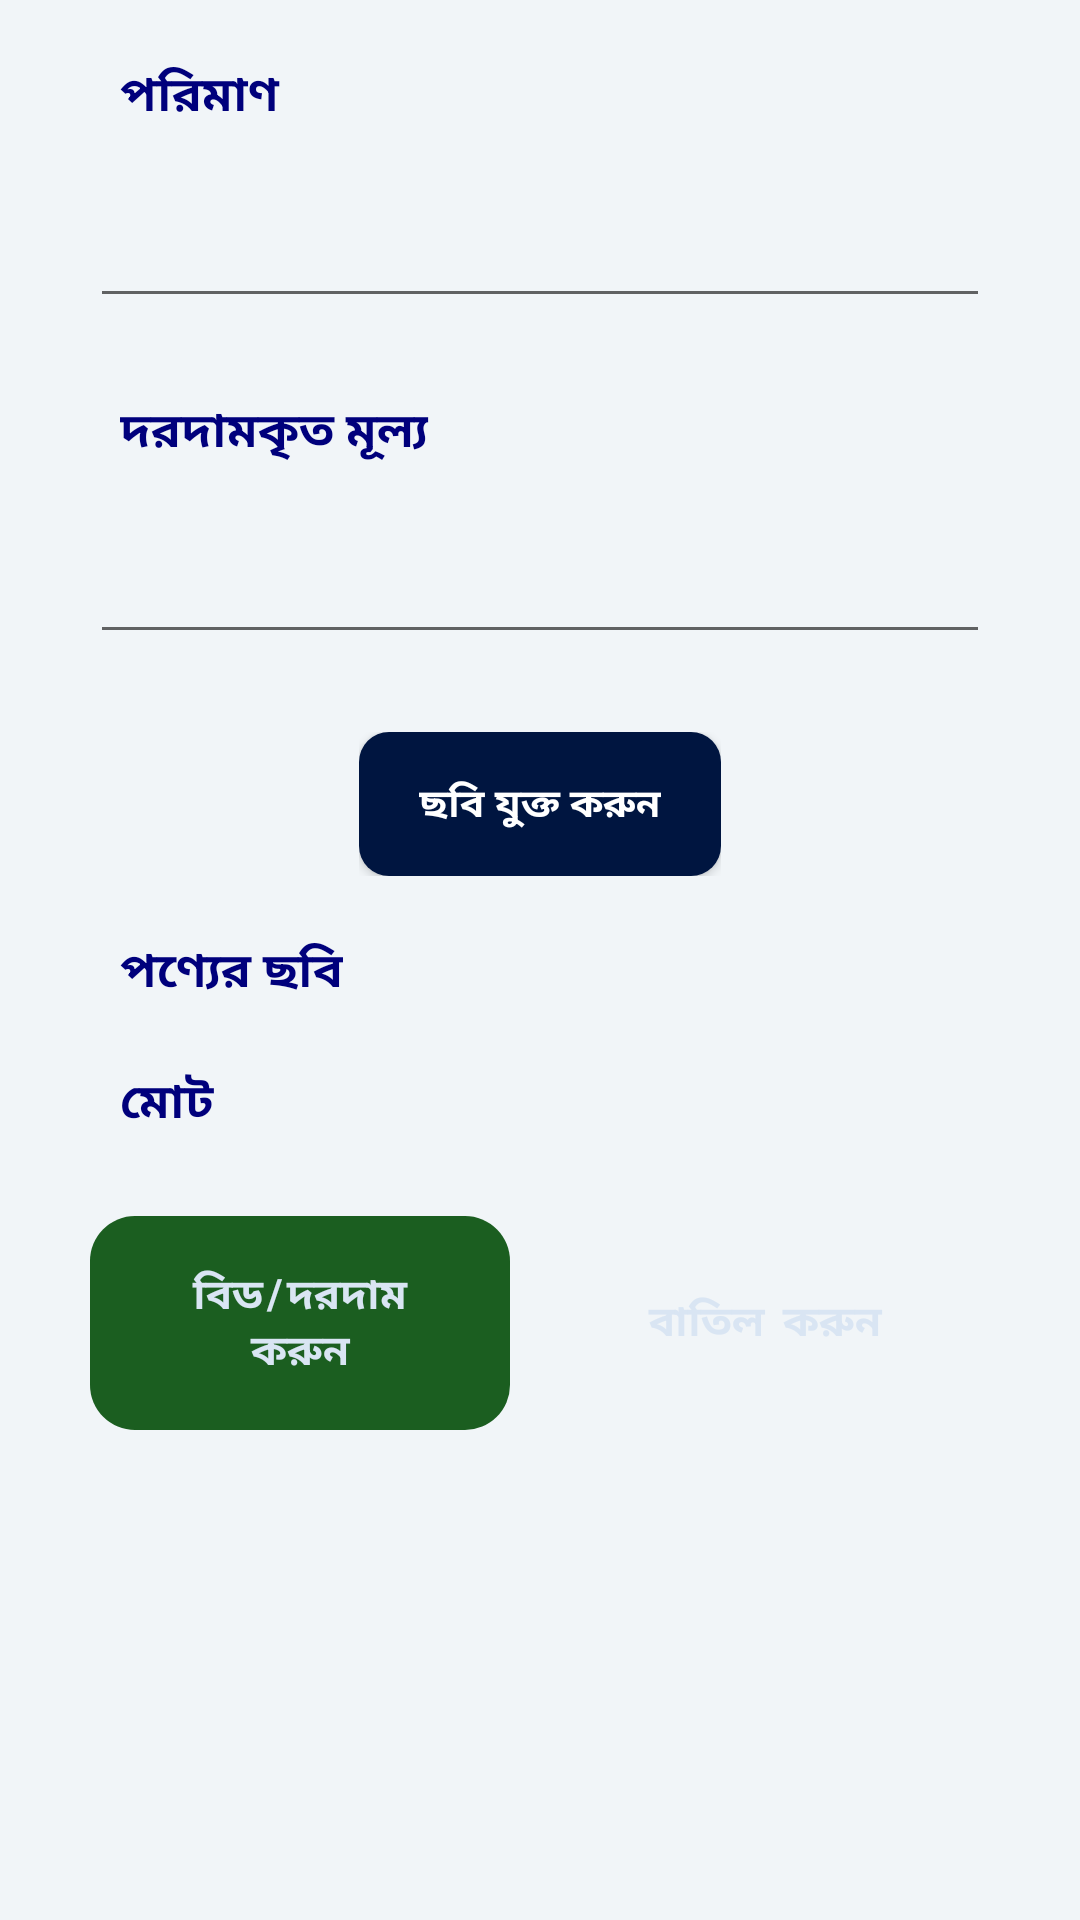

Produce the Android XML layout that renders to this screen, including the resource entries it uses.
<!-- AndroidManifest.xml: application theme ActivityTheme -->
<!-- res/layout/activity_preorder_bidand_bid_edit.xml -->
<?xml version="1.0" encoding="utf-8"?>
<LinearLayout xmlns:android="http://schemas.android.com/apk/res/android"
    xmlns:app="http://schemas.android.com/apk/res-auto"
    xmlns:tools="http://schemas.android.com/tools"
    android:layout_width="match_parent"
    android:layout_height="match_parent"
    android:background="@color/viewBg"
    android:orientation="vertical"
    tools:context=".activity.PreorderBidandBidEditActivity">

    <ScrollView
        android:layout_width="match_parent"
        android:layout_height="wrap_content"
        android:layout_marginLeft="30dp"
        android:layout_marginRight="30dp"
        android:layout_marginTop="10dp"
        android:scrollbars="none">

        <LinearLayout
            android:layout_width="match_parent"
            android:layout_height="match_parent"
            android:orientation="vertical"
            tools:context=".PostNewProductActivity">

            <LinearLayout
                android:layout_width="match_parent"
                android:layout_height="wrap_content"
                android:layout_marginBottom="16dp"
                android:orientation="vertical">

                <ProgressBar
                    android:id="@+id/progressbar"
                    android:layout_width="wrap_content"
                    android:layout_height="wrap_content"
                    android:visibility="gone"
                    app:layout_constraintBottom_toBottomOf="parent"
                    app:layout_constraintLeft_toLeftOf="parent"
                    app:layout_constraintRight_toRightOf="parent"
                    app:layout_constraintTop_toTopOf="parent" />

                <TextView
                    android:layout_width="110dp"
                    android:layout_height="wrap_content"
                    style="@style/label"
                    android:textSize="16dp"
                    android:text="@string/quantity" />

                <android.support.design.widget.TextInputLayout
                    android:layout_width="match_parent"
                    android:layout_height="wrap_content"
                    android:id="@+id/quantity_layout">

                    <EditText
                        android:id="@+id/quantity"
                        android:layout_width="match_parent"
                        android:layout_height="wrap_content"
                        android:layout_marginBottom="16dp"
                        android:inputType="textMultiLine|number"
                        android:visibility="visible" />
                </android.support.design.widget.TextInputLayout>
                <TextView
                    android:layout_width="match_parent"
                    android:layout_height="wrap_content"
                    style="@style/label"
                    android:textSize="16dp"
                    android:text="@string/negotiated_price" />

                <android.support.design.widget.TextInputLayout
                    android:layout_width="match_parent"
                    android:layout_height="wrap_content">

                    <EditText
                        android:id="@+id/negociation_price"
                        android:layout_width="match_parent"
                        android:layout_height="wrap_content"
                        android:layout_marginBottom="16dp"
                        android:inputType="textMultiLine|numberDecimal"
                        android:visibility="visible" />
                </android.support.design.widget.TextInputLayout>

                <LinearLayout
                    android:layout_width="match_parent"
                    android:layout_height="match_parent"
                    android:orientation="vertical">



                    <LinearLayout
                        android:layout_width="wrap_content"
                        android:layout_height="wrap_content"
                        android:layout_marginBottom="10dp"
                        android:orientation="horizontal"
                        android:layout_gravity="center"
                        android:layout_marginTop="10dp"
                        >

                        <Button
                            android:id="@+id/btnChoose1"
                            android:layout_width="wrap_content"
                            android:layout_height="wrap_content"
                            android:textStyle="bold"
                            android:paddingLeft="20dp"
                            android:paddingRight="20dp"
                            android:textColor="@android:color/white"
                            android:drawablePadding="10dp"
                            android:background="@drawable/rounded_button"
                            android:textSize="13sp"

                            android:text="@string/choose_image" />
                    </LinearLayout>

                    <TextView
                        android:id="@+id/textView"
                        android:layout_width="wrap_content"
                        android:layout_height="wrap_content"
                        android:text="@string/upload_product"
                        android:textSize="16dp"
                        style="@style/label"

                        />

                    <android.support.v7.widget.RecyclerView
                        android:id="@+id/horizontalRecyclerView"
                        android:layout_width="match_parent"
                        android:layout_height="wrap_content"
                        android:layout_marginLeft="@dimen/padding"/>

                </LinearLayout>


                <LinearLayout
                    android:layout_width="match_parent"
                    android:layout_height="wrap_content"
                    android:orientation="horizontal">

                    <TextView
                        android:layout_width="110dp"
                        android:layout_height="wrap_content"
                        android:textSize="16dp"
                        style="@style/label"
                        android:text="@string/total" />

                    <android.support.design.widget.TextInputLayout
                        android:id="@+id/amount1"
                        android:layout_width="match_parent"
                        android:layout_height="wrap_content">

                        <TextView
                            android:id="@+id/net_balance"
                            android:layout_width="match_parent"
                            android:layout_height="wrap_content"
                            android:inputType="numberDecimal"
                            android:padding="10dp"
                            android:visibility="visible" />
                    </android.support.design.widget.TextInputLayout>
                </LinearLayout>


            </LinearLayout>


            <LinearLayout
                android:layout_width="match_parent"
                android:layout_height="wrap_content"
                android:layout_marginBottom="10dp"
                android:orientation="horizontal"
                android:weightSum="2">

                <LinearLayout
                    android:layout_width="0dp"
                    android:layout_height="match_parent"
                    android:layout_weight="1"
                    android:orientation="vertical">

                    <TextView
                        android:layout_width="wrap_content"
                        android:layout_height="wrap_content"
                        android:layout_gravity="center"
                        android:layout_marginBottom="10dp"
                        android:text="@string/did_you_like_it"
                        android:visibility="gone" />

                    <TextView
                        android:id="@+id/bid_btn"
                        android:layout_width="match_parent"
                        android:layout_height="wrap_content"
                        android:layout_gravity="bottom"
                        android:layout_marginRight="10dp"
                        android:layout_weight="1"
                        android:background="@drawable/round_shape_button"
                        android:gravity="center"
                        android:letterSpacing="0.2"
                        android:padding="16dp"
                        android:text="@string/bid_product"
                        android:textColor="#d9e5f3"
                        android:textStyle="bold"
                        android:visibility="visible" />
                </LinearLayout>

                <LinearLayout
                    android:layout_width="0dp"
                    android:layout_height="match_parent"
                    android:layout_weight="1"
                    android:orientation="vertical">

                    <TextView
                        android:layout_width="wrap_content"
                        android:layout_height="wrap_content"
                        android:layout_gravity="center"
                        android:layout_marginBottom="26dp"
                        android:text="@string/want_a_better_offer"
                        android:visibility="gone" />

                    <TextView
                        android:id="@+id/cancel_btn"
                        android:layout_width="match_parent"
                        android:layout_height="wrap_content"
                        android:layout_gravity="bottom"
                        android:layout_weight="1"
                        android:background="@drawable/rounded_edittext"
                        android:gravity="center"
                        android:letterSpacing="0.2"
                        android:padding="16dp"
                        android:text="@string/cancel"
                        android:textColor="#d9e5f3"
                        android:textStyle="bold"
                        android:visibility="visible" />
                </LinearLayout>
            </LinearLayout>
        </LinearLayout>
    </ScrollView>

</LinearLayout>
<!-- resources referenced by this layout -->
<resources>
  <color name="viewBg">#f1f5f8</color>
  <dimen name="padding">10dp</dimen>
  <!-- drawable round_shape_button (drawable) -->
  <?xml version="1.0" encoding="utf-8"?>
  <shape xmlns:android="http://schemas.android.com/apk/res/android"
      android:shape="rectangle" android:padding="10dp">
      <solid android:color="@color/green"/>
      <corners
          android:bottomRightRadius="15dp"
          android:bottomLeftRadius="15dp"
          android:topLeftRadius="15dp"
          android:topRightRadius="15dp"/>
  </shape>
  <!-- drawable rounded_button (drawable) -->
  <?xml version="1.0" encoding="utf-8"?>
  <shape xmlns:android="http://schemas.android.com/apk/res/android"
      android:shape="rectangle">
      <gradient
          android:startColor="@color/colorPrimaryDark"
          android:endColor="@color/colorPrimaryDark"
          android:type="linear" />
      <corners android:radius="10dp"/>
  </shape>
  <string name="bid_product">বিড/দরদাম করুন</string>
  <string name="cancel">বাতিল করুন</string>
  <string name="choose_image">ছবি যুক্ত করুন</string>
  <string name="did_you_like_it">আপনি কি এটা  পছন্দ করেছেন ?</string>
  <string name="negotiated_price">দরদামকৃত মূল্য</string>
  <string name="quantity">পরিমাণ</string>
  <string name="total">মোট</string>
  <string name="upload_product">পণ্যের ছবি</string>
  <string name="want_a_better_offer">আরো ভাল অফার চান ?</string>
  <style name="label">
          <item name="android:textColor">@color/blue</item>
          <item name="android:textStyle">bold</item>
          <item name="android:padding">10dp</item>
      </style>
  <style name="ActivityTheme" parent="Theme.AppCompat.Light.DarkActionBar">
          
          <item name="colorPrimary">@color/colorPrimary</item>
          <item name="colorPrimaryDark">@color/colorPrimaryDark</item>
          <item name="colorAccent">@color/colorAccent</item>
      </style>
  <color name="green">#1b5e20</color>
  <color name="colorPrimaryDark">#001540</color>
  <color name="blue">#00007C</color>
  <color name="colorPrimary">#001540</color>
  <color name="colorAccent">#00007C</color>
</resources>
